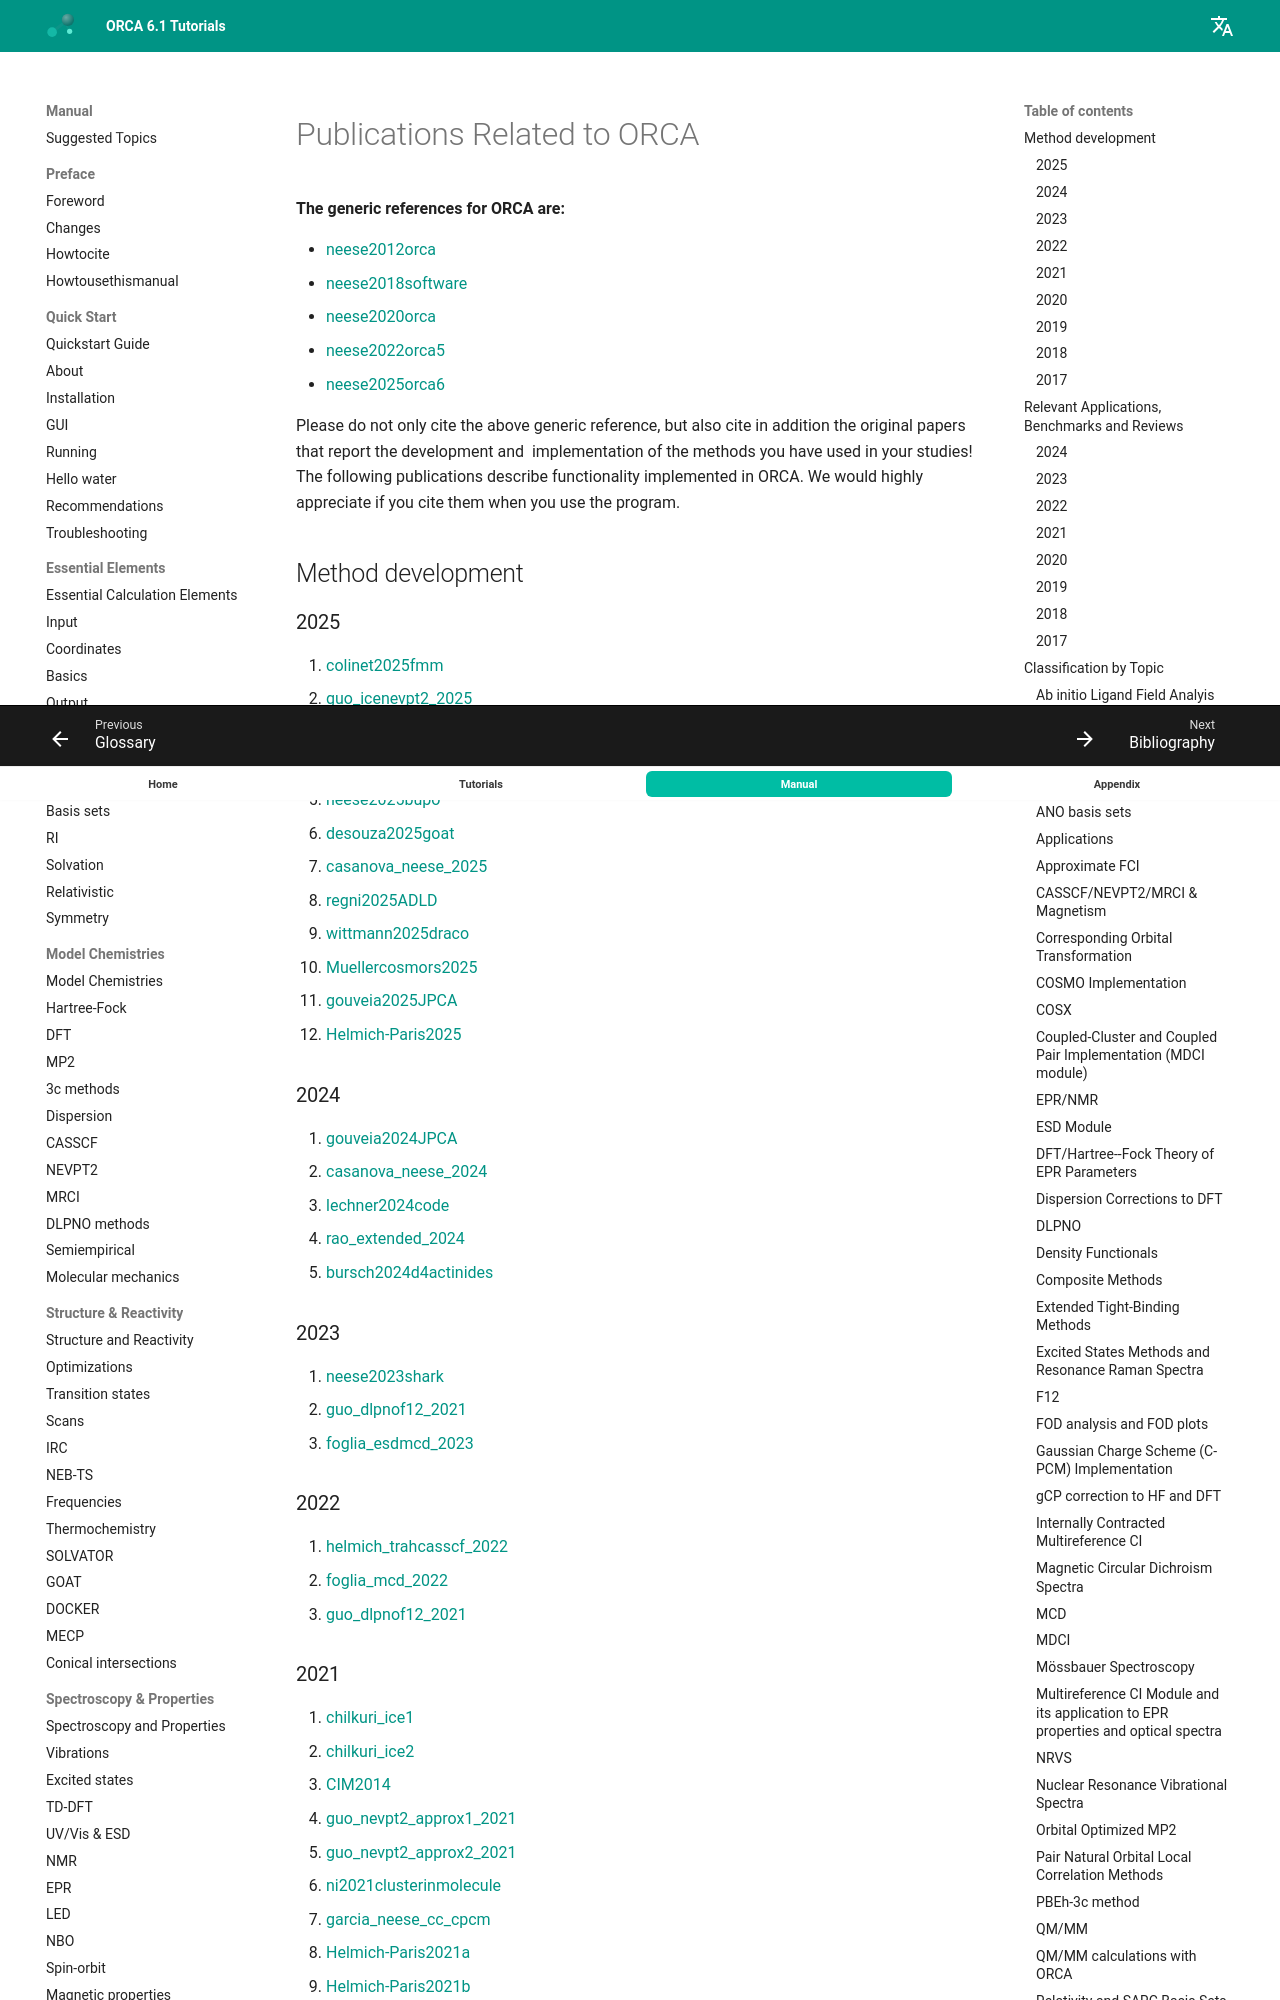

repository: wxyhgk/orca-docs · page: manual/contents/appendix/public/index.html · generator: mkdocs



<a id="sec:appendix.publications"></a>
# Publications Related to ORCA

**The generic references for ORCA are:**

- [neese2012orca](../../bibliography.md)
- [neese2018software](../../bibliography.md)
- [neese2020orca](../../bibliography.md)
- [neese2022orca5](../../bibliography.md)
- [neese2025orca6](../../bibliography.md)

Please do not only cite the above generic reference, but also cite in addition the original papers that report the development and  implementation of the methods you have used in your studies! The following publications describe functionality implemented in ORCA. We would highly appreciate if you cite them when you use the program.

## Method development

### 2025

1. [colinet2025fmm](../../bibliography.md)
2. [guo_icenevpt2_2025](../../bibliography.md)
3. [kempfer_nevpt4sd](../../bibliography.md)
4. [lang2025_ice_qdpt](../../bibliography.md)
5. [neese2025bupo](../../bibliography.md)
6. [desouza2025goat](../../bibliography.md)
7. [casanova_neese_2025](../../bibliography.md)
8. [regni2025ADLD](../../bibliography.md)
9. [wittmann2025draco](../../bibliography.md)
10. [Muellercosmors2025](../../bibliography.md)
11. [gouveia2025JPCA](../../bibliography.md)
12. [Helmich-Paris2025](../../bibliography.md)
### 2024

1. [gouveia2024JPCA](../../bibliography.md)
2. [casanova_neese_2024](../../bibliography.md)
3. [lechner2024code](../../bibliography.md)
4. [rao_extended_2024](../../bibliography.md)
5. [bursch2024d4actinides](../../bibliography.md)
### 2023

1. [neese2023shark](../../bibliography.md)
2. [guo_dlpnof12_2021](../../bibliography.md)
3. [foglia_esdmcd_2023](../../bibliography.md)

### 2022

1. [helmich_trahcasscf_2022](../../bibliography.md)
2. [foglia_mcd_2022](../../bibliography.md)
3. [guo_dlpnof12_2021](../../bibliography.md)

### 2021

1. [chilkuri_ice1](../../bibliography.md)
2. [chilkuri_ice2](../../bibliography.md)
3. [CIM2014](../../bibliography.md)
4. [guo_nevpt2_approx1_2021](../../bibliography.md)
5. [guo_nevpt2_approx2_2021](../../bibliography.md)
6. [ni2021clusterinmolecule](../../bibliography.md)
7. [garcia_neese_cc_cpcm](../../bibliography.md)
8. [Helmich-Paris2021a](../../bibliography.md)
9. [Helmich-Paris2021b](../../bibliography.md)
10. [Helmich-Paris2021c](../../bibliography.md)
11. [kollmar_d4efficient_2021](../../bibliography.md)
12. [StoychevDLPNO-MP2Response](../../bibliography.md)
